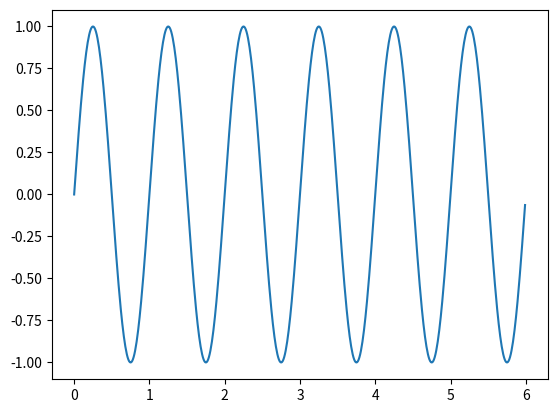

The matplotlib source for this figure: (Note: this script raises an exception after producing the figure.)
from matplotlib.pyplot import *
from numpy import *

T = 6.0
dt = 0.01

t = arange(0,T,dt)
y = sin(2*pi*t)

figure(1)
clf()
plot(t,y)

Y_fft = fft.fft(y)

figure(2)
clf()
plot(freq, abs(Y_fft))

show()
